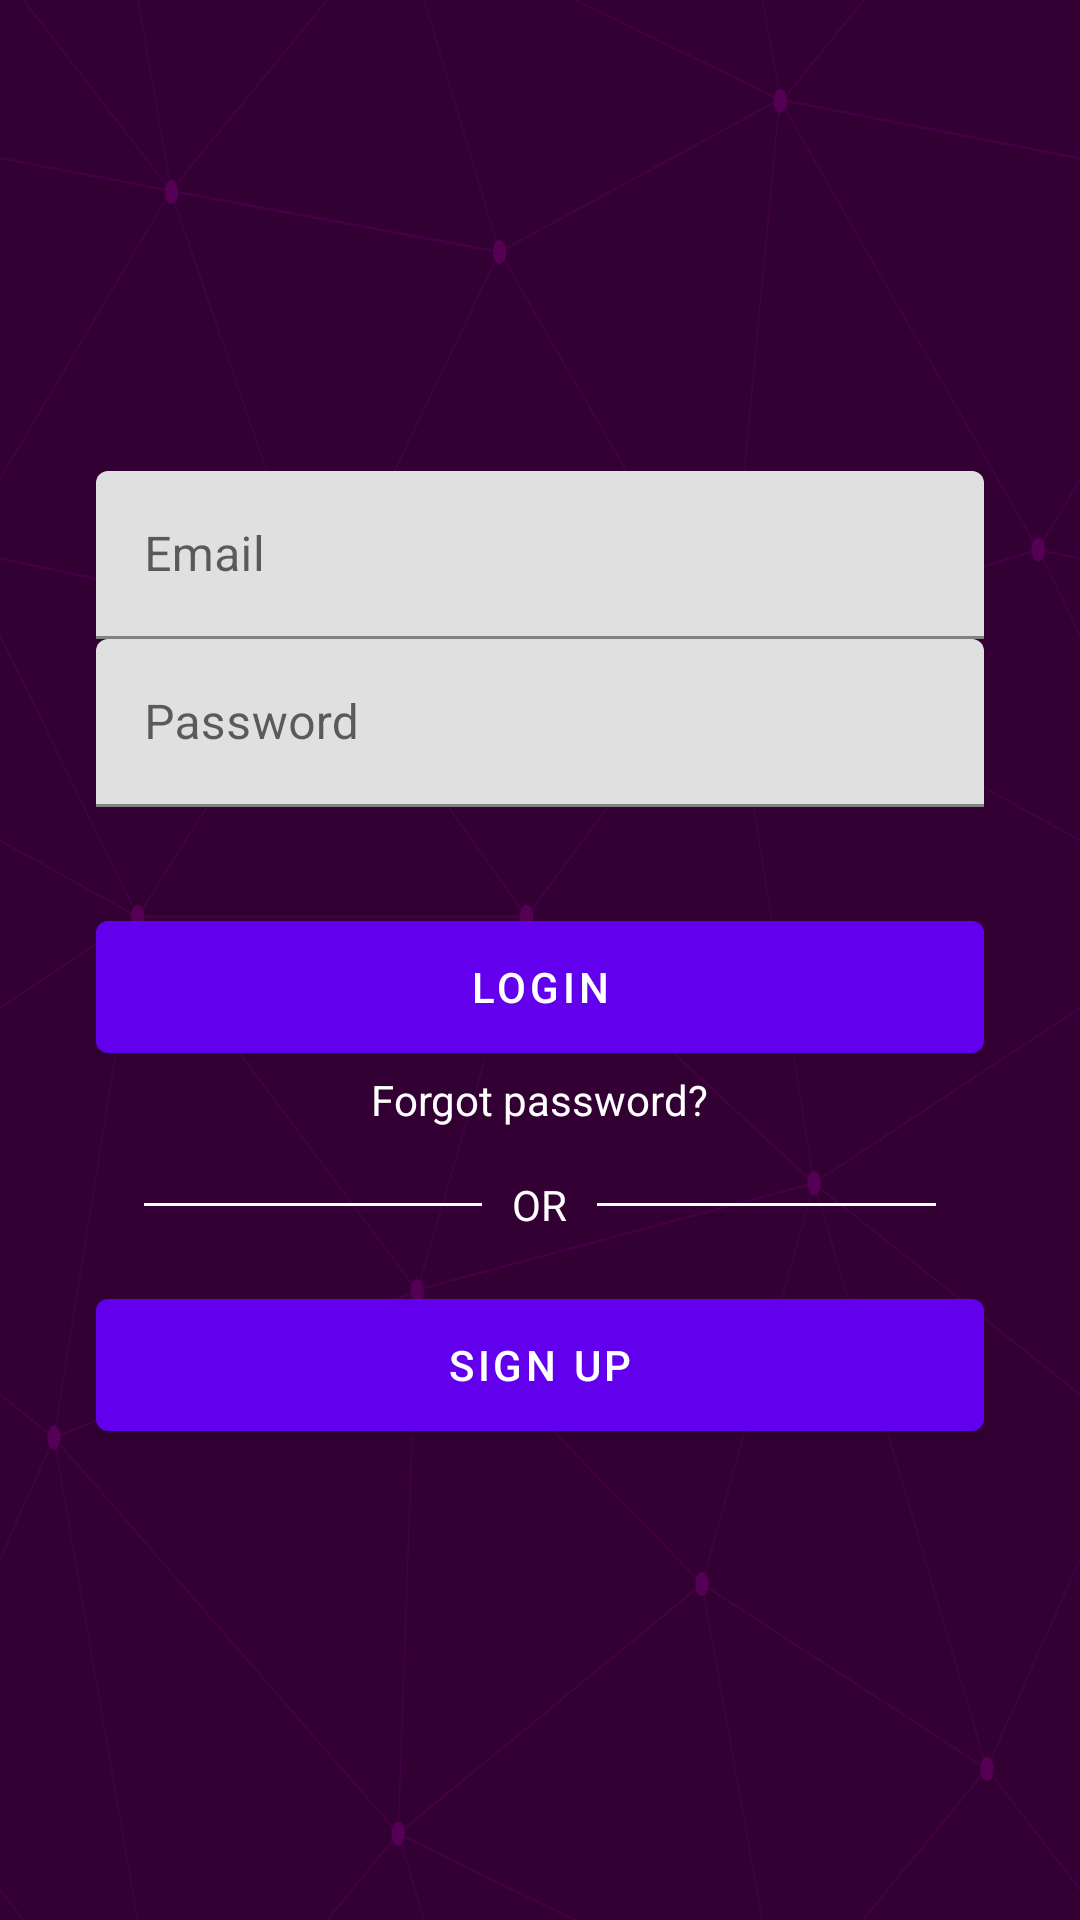

This screen was rendered from an Android layout file. Write that file and the resources it references.
<!-- AndroidManifest.xml: application theme Theme.MyAnimeList -->
<!-- res/layout/fragment_login.xml -->
<?xml version="1.0" encoding="utf-8"?>
<layout xmlns:android="http://schemas.android.com/apk/res/android"
    xmlns:app="http://schemas.android.com/apk/res-auto">


    <data>


    </data>

    <androidx.constraintlayout.widget.ConstraintLayout
        android:layout_width="match_parent"
        android:layout_height="match_parent"
        android:background="@drawable/ic_endless_constellation">

        <LinearLayout
            android:layout_width="match_parent"
            android:layout_height="wrap_content"
            android:layout_marginLeft="32dp"
            android:layout_marginRight="32dp"
            android:orientation="vertical"
            app:layout_constraintBottom_toBottomOf="parent"
            app:layout_constraintEnd_toEndOf="parent"
            app:layout_constraintStart_toStartOf="parent"
            app:layout_constraintTop_toTopOf="parent">

            <com.google.android.material.textfield.TextInputLayout
                android:layout_width="match_parent"
                android:layout_height="56dp">

                <EditText
                    android:id="@+id/email_edt_text"
                    android:layout_width="match_parent"
                    android:layout_height="match_parent"
                    android:hint="Email" />

            </com.google.android.material.textfield.TextInputLayout>

            <com.google.android.material.textfield.TextInputLayout
                android:layout_width="match_parent"
                android:layout_height="56dp">

                <EditText
                    android:id="@+id/pass_edt_text"
                    android:layout_width="match_parent"
                    android:layout_height="match_parent"
                    android:hint="Password"
                    android:inputType="textPassword" />

            </com.google.android.material.textfield.TextInputLayout>

            <Button
                android:id="@+id/login_btn"
                android:layout_width="match_parent"
                android:layout_height="56dp"
                android:layout_marginTop="32dp"
                android:text="Login" />

            <TextView
                android:id="@+id/reset_pass_tv"
                android:layout_width="wrap_content"
                android:layout_height="wrap_content"
                android:layout_gravity="center"
                android:clickable="true"
                android:text="Forgot password?"
                android:textColor="@color/white" />

            <RelativeLayout
                android:layout_width="match_parent"
                android:layout_height="wrap_content"
                android:layout_centerVertical="true"
                android:layout_marginTop="16dp">

                <TextView
                    android:id="@+id/tvText"
                    android:layout_width="wrap_content"
                    android:layout_height="wrap_content"
                    android:layout_centerInParent="true"
                    android:layout_marginLeft="10dp"
                    android:layout_marginRight="10dp"
                    android:text="OR"
                    android:textColor="@color/white" />

                <View
                    android:layout_width="match_parent"
                    android:layout_height="1dp"
                    android:layout_centerVertical="true"
                    android:layout_marginLeft="16dp"
                    android:layout_toLeftOf="@id/tvText"
                    android:background="@color/white" />

                <View
                    android:layout_width="match_parent"
                    android:layout_height="1dp"
                    android:layout_centerVertical="true"
                    android:layout_marginRight="16dp"
                    android:layout_toRightOf="@id/tvText"
                    android:background="@color/white" />

            </RelativeLayout>

            <Button
                android:id="@+id/signup_btn"
                android:layout_width="match_parent"
                android:layout_height="56dp"
                android:layout_marginTop="16dp"
                android:text="Sign Up" />

        </LinearLayout>

    </androidx.constraintlayout.widget.ConstraintLayout>

</layout>
<!-- resources referenced by this layout -->
<resources>
  <color name="white">#FFFFFFFF</color>
  <!-- drawable ic_endless_constellation: vector/xml drawable (drawable, 3279 chars, omitted) -->
  <style name="Theme.MyAnimeList" parent="Theme.MaterialComponents.DayNight.DarkActionBar">
          
          <item name="colorPrimary">@color/purple_500</item>
          <item name="colorPrimaryVariant">@color/purple_700</item>
          <item name="colorOnPrimary">@color/white</item>
          
          <item name="colorSecondary">@color/teal_200</item>
          <item name="colorSecondaryVariant">@color/teal_700</item>
          <item name="colorOnSecondary">@color/black</item>
          
          <item name="android:statusBarColor" tools:targetApi="l">?attr/colorPrimaryVariant</item>
          
      </style>
  <color name="purple_500">#FF6200EE</color>
  <color name="purple_700">#FF3700B3</color>
  <color name="teal_200">#FF03DAC5</color>
  <color name="teal_700">#FF018786</color>
  <color name="black">#FF000000</color>
</resources>
